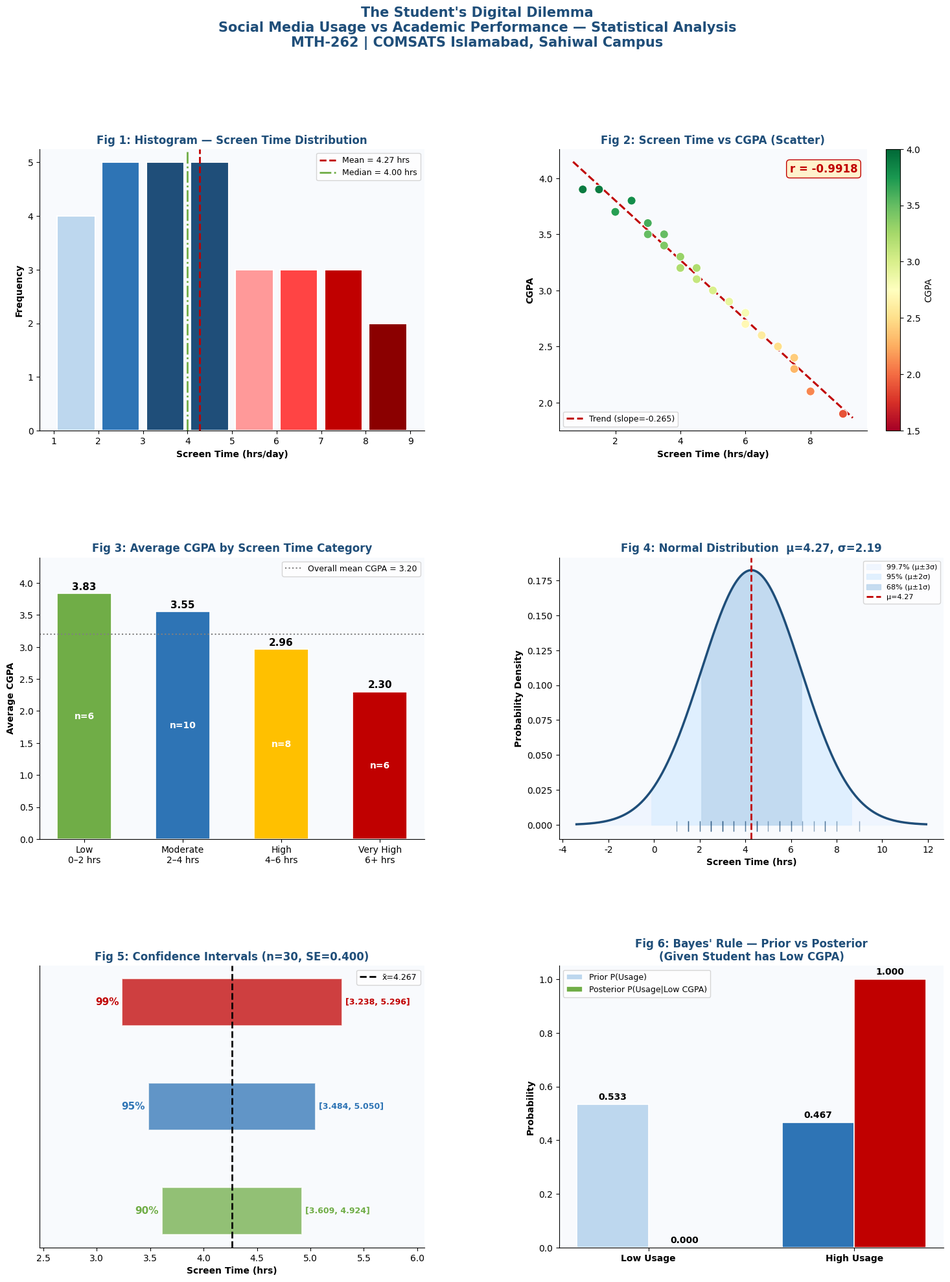

Reproduce this figure in Python.
# ============================================================
#  THE STUDENT'S DIGITAL DILEMMA
#  A Statistical Analysis of Social Media Usage &
#  Its Impact on Student Academic Performance
#
#  Author  : Aleeha
#  Course  : MTH-262 Statistics & Probability Theory
#  Uni     : COMSATS University Islamabad, Sahiwal Campus
#  Ref     : Weiss, Introductory Statistics, 10th Edition
# ============================================================

import numpy as np
import matplotlib.pyplot as plt
import matplotlib.gridspec as gridspec
from scipy import stats
import warnings
warnings.filterwarnings('ignore')

plt.rcParams['font.family']  = 'DejaVu Sans'
plt.rcParams['figure.dpi']   = 120
plt.rcParams['axes.spines.top']   = False
plt.rcParams['axes.spines.right'] = False

# ── COLOUR PALETTE ───────────────────────────────────────────
C1, C2, C3 = '#1F4E79', '#2E74B5', '#BDD7EE'
CG, CR, CY  = '#70AD47', '#C00000', '#FFC000'

# ============================================================
# DATASET  (30 students survey)
# ============================================================
students = [f'S{i+1:02d}' for i in range(30)]

screen = np.array([2.5, 3.0, 1.5, 4.5, 6.0, 7.5, 3.5, 2.0, 5.5, 8.0,
                   1.0, 4.0, 6.5, 3.0, 2.5, 5.0, 7.0, 1.5, 4.5, 9.0,
                   3.5, 2.0, 6.0, 4.0, 1.5, 5.5, 3.0, 7.5, 2.5, 4.5])

cgpa   = np.array([3.8, 3.6, 3.9, 3.2, 2.8, 2.4, 3.5, 3.7, 2.9, 2.1,
                   3.9, 3.3, 2.6, 3.6, 3.8, 3.0, 2.5, 3.9, 3.1, 1.9,
                   3.4, 3.7, 2.7, 3.2, 3.9, 2.9, 3.5, 2.3, 3.8, 3.1])

sleep  = np.array([7.5, 7.0, 8.0, 6.5, 6.0, 5.5, 7.0, 7.5, 6.0, 5.0,
                   8.0, 6.8, 5.8, 7.0, 7.5, 6.3, 5.5, 8.0, 6.5, 4.5,
                   7.0, 7.5, 5.8, 6.8, 8.0, 6.2, 7.0, 5.2, 7.5, 6.5])

n = len(screen)

# ============================================================
# STEP 1 — MEASURES OF CENTRAL TENDENCY & DISPERSION
# ============================================================
print("=" * 60)
print("  THE STUDENT'S DIGITAL DILEMMA")
print("  Statistical Analysis — MTH-262")
print("=" * 60)

print("\n📊 STEP 1: CENTRAL TENDENCY & DISPERSION")
print("-" * 60)

for label, data in [("Screen Time (hrs)", screen),
                     ("CGPA",              cgpa),
                     ("Sleep (hrs)",       sleep)]:
    mean   = np.mean(data)
    median = np.median(data)
    mode_r = stats.mode(data, keepdims=True)
    sd     = np.std(data, ddof=1)          # sample SD (n-1)
    var    = np.var(data,  ddof=1)
    rng    = np.max(data) - np.min(data)

    print(f"\n  [{label}]")
    print(f"    Mean     (x̄)  = {mean:.4f}")
    print(f"    Median        = {median:.4f}")
    print(f"    Mode          = {mode_r.mode[0]}")
    print(f"    Std Dev  (s)  = {sd:.4f}")
    print(f"    Variance (s²) = {var:.4f}")
    print(f"    Range         = {rng:.4f}")

# ============================================================
# STEP 2 — OUTLIER DETECTION (IQR Method — Weiss Def 3.10)
# ============================================================
print("\n\n📊 STEP 2: OUTLIER DETECTION — IQR Method")
print("-" * 60)

Q1  = np.percentile(screen, 25)
Q3  = np.percentile(screen, 75)
IQR = Q3 - Q1
lower_limit = Q1 - 1.5 * IQR
upper_limit = Q3 + 1.5 * IQR

outliers = screen[(screen < lower_limit) | (screen > upper_limit)]

print(f"  Q1             = {Q1:.4f}")
print(f"  Q3             = {Q3:.4f}")
print(f"  IQR (Q3-Q1)   = {IQR:.4f}")
print(f"  Lower Limit    = Q1 - 1.5×IQR = {lower_limit:.4f}")
print(f"  Upper Limit    = Q3 + 1.5×IQR = {upper_limit:.4f}")
print(f"  Outliers Found = {len(outliers)}" +
      (f" → {outliers}" if len(outliers) > 0 else " → Dataset is CLEAN ✓"))

# ============================================================
# STEP 3 — CONTINGENCY TABLE & CONDITIONAL PROBABILITY
# ============================================================
print("\n\n📊 STEP 3: CONTINGENCY TABLE")
print("-" * 60)

# Classify students
high_use  = screen > 4          # >4 hrs = High Usage
high_cgpa = cgpa   >= 3.0       # >=3.0  = High CGPA

# 2x2 counts
a = np.sum( high_use &  high_cgpa)   # High Use, High CGPA
b = np.sum( high_use & ~high_cgpa)   # High Use, Low  CGPA
c = np.sum(~high_use &  high_cgpa)   # Low  Use, High CGPA
d = np.sum(~high_use & ~high_cgpa)   # Low  Use, Low  CGPA

print(f"\n  {'':20} {'High CGPA(≥3.0)':>16} {'Low CGPA(<3.0)':>15} {'Total':>8}")
print(f"  {'High Usage (>4hrs)':20} {a:>16} {b:>15} {a+b:>8}")
print(f"  {'Low  Usage (≤4hrs)':20} {c:>16} {d:>15} {c+d:>8}")
print(f"  {'Total':20} {a+c:>16} {b+d:>15} {n:>8}")

# Probabilities
P_highUse  = (a + b) / n
P_lowUse   = (c + d) / n
P_highCGPA = (a + c) / n
P_lowCGPA  = (b + d) / n

P_lowCGPA_given_highUse  = b / (a + b)
P_highCGPA_given_lowUse  = c / (c + d)
P_highUse_given_lowCGPA  = b / (b + d)

print(f"\n  Marginal Probabilities:")
print(f"    P(High Usage)  = {P_highUse:.4f}")
print(f"    P(High CGPA)   = {P_highCGPA:.4f}")

print(f"\n  Conditional Probabilities  [Weiss Formula 4.5]:")
print(f"    P(Low CGPA  | High Usage) = {P_lowCGPA_given_highUse:.4f}  ← {P_lowCGPA_given_highUse*100:.1f}% !")
print(f"    P(High CGPA | Low  Usage) = {P_highCGPA_given_lowUse:.4f}  ← {P_highCGPA_given_lowUse*100:.1f}% !")

# Independence check
print(f"\n  Independence Check:")
print(f"    P(High Use) × P(Low CGPA)     = {P_highUse * P_lowCGPA:.4f}")
print(f"    P(High Use ∩ Low CGPA)        = {b/n:.4f}")
if abs(P_highUse * P_lowCGPA - b/n) > 0.01:
    print(f"    → NOT EQUAL → Events are DEPENDENT (not independent) ✓")

# ============================================================
# STEP 4 — MULTIPLICATION RULE (Weiss Formula 4.4)
# ============================================================
print("\n\n📊 STEP 4: MULTIPLICATION RULE")
print("-" * 60)

# General rule: P(A∩B) = P(A) × P(B|A)
joint_general = P_highUse * P_lowCGPA_given_highUse
print(f"  General Rule: P(High Use ∩ Low CGPA)")
print(f"    = P(High Use) × P(Low CGPA | High Use)")
print(f"    = {P_highUse:.4f} × {P_lowCGPA_given_highUse:.4f} = {joint_general:.4f}  ✓")

# If independent (hypothetical)
joint_if_indep = P_highUse * P_lowCGPA
print(f"\n  If they WERE independent (hypothetical):")
print(f"    = P(High Use) × P(Low CGPA) = {P_highUse:.4f} × {P_lowCGPA:.4f} = {joint_if_indep:.4f}")
print(f"    Actual = {b/n:.4f}  →  Much higher — confirms DEPENDENCE")

# ============================================================
# STEP 5 — LAW OF TOTAL PROBABILITY + BAYES' RULE
# ============================================================
print("\n\n📊 STEP 5: LAW OF TOTAL PROBABILITY + BAYES' RULE")
print("-" * 60)

# Partition: Low Use (A1) vs High Use (A2)
P_A1 = P_lowUse
P_A2 = P_highUse
P_B_given_A1 = d / (c + d)   # P(Low CGPA | Low Use)
P_B_given_A2 = b / (a + b)   # P(Low CGPA | High Use)

# Law of Total Probability
P_B = P_A1 * P_B_given_A1 + P_A2 * P_B_given_A2

print(f"  Partition: A1=Low Usage, A2=High Usage, B=Low CGPA")
print(f"\n  Law of Total Probability  [Weiss 4.8]:")
print(f"    P(B) = P(A1)·P(B|A1) + P(A2)·P(B|A2)")
print(f"         = {P_A1:.4f}×{P_B_given_A1:.4f}  +  {P_A2:.4f}×{P_B_given_A2:.4f}")
print(f"         = {P_A1*P_B_given_A1:.4f} + {P_A2*P_B_given_A2:.4f}")
print(f"         = {P_B:.4f}  (= P(Low CGPA) = {P_lowCGPA:.4f} ✓)")

# Bayes' Rule
P_A1_given_B = (P_A1 * P_B_given_A1) / P_B
P_A2_given_B = (P_A2 * P_B_given_A2) / P_B

print(f"\n  Bayes' Rule  [Weiss 4.9]:")
print(f"    P(High Use | Low CGPA) = {P_A2*P_B_given_A2:.4f} / {P_B:.4f} = {P_A2_given_B:.4f}")
print(f"    P(Low  Use | Low CGPA) = {P_A1*P_B_given_A1:.4f} / {P_B:.4f} = {P_A1_given_B:.4f}")
print(f"    Check: {P_A1_given_B:.4f} + {P_A2_given_B:.4f} = {P_A1_given_B+P_A2_given_B:.4f} ✓")
print(f"\n  >>> If a student has Low CGPA → {P_A2_given_B*100:.1f}% chance they are a Heavy User!")

# ============================================================
# STEP 6 — NORMAL DISTRIBUTION  (Weiss Ch. 6)
# ============================================================
print("\n\n📊 STEP 6: NORMAL DISTRIBUTION")
print("-" * 60)

mu    = np.mean(screen)
sigma = np.std(screen, ddof=1)

print(f"  X ~ N(μ={mu:.4f}, σ={sigma:.4f})")

queries = [
    ("P(X < 6)",    6,   None, "less than 6 hrs/day"),
    ("P(X > 7)",    None, 7,   "more than 7 hrs/day"),
    ("P(2 < X < 6)", 2,  6,   "between 2 and 6 hrs/day"),
]

for label, lo, hi, desc in queries:
    if lo is None:
        z  = (hi - mu) / sigma
        p  = 1 - stats.norm.cdf(z)
        print(f"  {label}: Z=({hi}-{mu:.3f})/{sigma:.3f}={z:.3f}  →  P={p:.4f}  ({desc})")
    elif hi is None:
        z  = (lo - mu) / sigma
        p  = stats.norm.cdf(z)
        print(f"  {label}: Z=({lo}-{mu:.3f})/{sigma:.3f}={z:.3f}  →  P={p:.4f}  ({desc})")
    else:
        z1 = (lo - mu) / sigma
        z2 = (hi - mu) / sigma
        p  = stats.norm.cdf(z2) - stats.norm.cdf(z1)
        print(f"  {label}: Z1={z1:.3f}, Z2={z2:.3f}  →  P={p:.4f}  ({desc})")

pct_90 = stats.norm.ppf(0.90, mu, sigma)
print(f"  90th Percentile: X = {pct_90:.4f} hrs  (top 10% use more than this)")

# ============================================================
# STEP 7 — CONFIDENCE INTERVAL  (Weiss Ch. 8)
# ============================================================
print("\n\n📊 STEP 7: CONFIDENCE INTERVAL")
print("-" * 60)

x_bar = np.mean(screen)
se    = sigma / np.sqrt(n)

print(f"  x̄ = {x_bar:.4f},  s = {sigma:.4f},  n = {n},  SE = s/√n = {se:.4f}\n")

for cl, z_val in [(90, 1.645), (95, 1.960), (99, 2.576)]:
    moe = z_val * se
    lo_ci, hi_ci = x_bar - moe, x_bar + moe
    print(f"  {cl}% CI: {x_bar:.4f} ± {z_val}×{se:.4f} = [{lo_ci:.4f}, {hi_ci:.4f}]  width={2*moe:.4f}")

# ============================================================
# STEP 8 — CORRELATION
# ============================================================
r, p_val = stats.pearsonr(screen, cgpa)
print(f"\n\n📊 STEP 8: CORRELATION")
print("-" * 60)
print(f"  Pearson r (screen vs CGPA) = {r:.4f}  (p-value = {p_val:.6f})")
print(f"  → {'Strong NEGATIVE' if r < -0.7 else 'Moderate'} correlation")
print(f"  → p < 0.05: Statistically SIGNIFICANT ✓")

# ============================================================
# VISUALISATIONS  (6 charts)
# ============================================================
print("\n\n📊 Generating Charts...")

fig = plt.figure(figsize=(18, 22))
fig.patch.set_facecolor('white')
gs  = gridspec.GridSpec(3, 2, figure=fig, hspace=0.45, wspace=0.35)

# ── Chart 1: Histogram ──────────────────────────────────────
ax1 = fig.add_subplot(gs[0, 0])
counts, bin_edges, patches = ax1.hist(screen, bins=8, edgecolor='white',
                                       linewidth=1.5, color=C2, rwidth=0.85)
grad_cols = [C3, C2, C1, C1, '#FF9999', '#FF4444', CR, '#8B0000']
for p, col in zip(patches, grad_cols[:len(patches)]):
    p.set_facecolor(col)

ax1.axvline(np.mean(screen),   color=CR, lw=2, ls='--',
            label=f'Mean = {np.mean(screen):.2f} hrs')
ax1.axvline(np.median(screen), color=CG, lw=2, ls='-.',
            label=f'Median = {np.median(screen):.2f} hrs')
ax1.set_xlabel('Screen Time (hrs/day)', fontweight='bold')
ax1.set_ylabel('Frequency', fontweight='bold')
ax1.set_title('Fig 1: Histogram — Screen Time Distribution', fontweight='bold', color=C1)
ax1.legend(fontsize=9)
ax1.set_facecolor('#F8FAFD')

# ── Chart 2: Scatter — screen vs CGPA ───────────────────────
ax2 = fig.add_subplot(gs[0, 1])
sc = ax2.scatter(screen, cgpa, c=cgpa, cmap='RdYlGn', s=90,
                  edgecolors='white', lw=0.8, zorder=3, vmin=1.5, vmax=4.0)
m  = np.polyfit(screen, cgpa, 1)
xl = np.linspace(screen.min()-0.3, screen.max()+0.3, 200)
ax2.plot(xl, np.poly1d(m)(xl), color=CR, lw=2.2, ls='--',
         label=f'Trend (slope={m[0]:.3f})')
plt.colorbar(sc, ax=ax2, label='CGPA')
ax2.text(0.97, 0.95, f'r = {r:.4f}', transform=ax2.transAxes,
         fontsize=12, fontweight='bold', color=CR, ha='right', va='top',
         bbox=dict(boxstyle='round,pad=0.3', facecolor='#FFF2CC', edgecolor=CR))
ax2.set_xlabel('Screen Time (hrs/day)', fontweight='bold')
ax2.set_ylabel('CGPA', fontweight='bold')
ax2.set_title('Fig 2: Screen Time vs CGPA (Scatter)', fontweight='bold', color=C1)
ax2.legend(fontsize=9)
ax2.set_facecolor('#F8FAFD')

# ── Chart 3: Bar — avg CGPA by category ─────────────────────
ax3 = fig.add_subplot(gs[1, 0])
cat_labels  = ['Low\n0–2 hrs', 'Moderate\n2–4 hrs', 'High\n4–6 hrs', 'Very High\n6+ hrs']
masks       = [screen <= 2,
               (screen > 2) & (screen <= 4),
               (screen > 4) & (screen <= 6),
               screen > 6]
cat_means   = [np.mean(cgpa[m]) for m in masks]
cat_counts  = [np.sum(m)        for m in masks]
bar_cols    = [CG, C2, CY, CR]
bars = ax3.bar(cat_labels, cat_means, color=bar_cols, edgecolor='white', lw=1.2, width=0.55)
for bar, mean_v, cnt in zip(bars, cat_means, cat_counts):
    ax3.text(bar.get_x()+bar.get_width()/2, bar.get_height()+0.03,
             f'{mean_v:.2f}', ha='center', va='bottom', fontweight='bold', fontsize=11)
    ax3.text(bar.get_x()+bar.get_width()/2, bar.get_height()/2,
             f'n={cnt}', ha='center', va='center', color='white', fontweight='bold')
ax3.axhline(np.mean(cgpa), color='gray', ls=':', lw=1.5,
            label=f'Overall mean CGPA = {np.mean(cgpa):.2f}')
ax3.set_ylim(0, 4.4)
ax3.set_ylabel('Average CGPA', fontweight='bold')
ax3.set_title('Fig 3: Average CGPA by Screen Time Category', fontweight='bold', color=C1)
ax3.legend(fontsize=9)
ax3.set_facecolor('#F8FAFD')

# ── Chart 4: Normal distribution ────────────────────────────
ax4 = fig.add_subplot(gs[1, 1])
x_norm = np.linspace(mu - 3.5*sigma, mu + 3.5*sigma, 400)
y_norm = stats.norm.pdf(x_norm, mu, sigma)
ax4.plot(x_norm, y_norm, color=C1, lw=2.5)
fill_info = [(1, '#BDD7EE', '68% (μ±1σ)'),
             (2, '#DDEEFF', '95% (μ±2σ)'),
             (3, '#EEF5FF', '99.7% (μ±3σ)')]
for k, col, lbl in reversed(fill_info):
    xf = np.linspace(mu-k*sigma, mu+k*sigma, 300)
    yf = stats.norm.pdf(xf, mu, sigma)
    ax4.fill_between(xf, yf, alpha=0.85, color=col, label=lbl)
ax4.axvline(mu, color=CR, lw=2, ls='--', label=f'μ={mu:.2f}')
ax4.plot(screen, np.zeros(n)-0.001, '|', color=C1, ms=12, alpha=0.5)
ax4.set_xlabel('Screen Time (hrs)', fontweight='bold')
ax4.set_ylabel('Probability Density', fontweight='bold')
ax4.set_title(f'Fig 4: Normal Distribution  μ={mu:.2f}, σ={sigma:.2f}', fontweight='bold', color=C1)
ax4.legend(fontsize=8, loc='upper right')
ax4.set_facecolor('#F8FAFD')

# ── Chart 5: Confidence intervals ───────────────────────────
ax5 = fig.add_subplot(gs[2, 0])
ci_levels  = ['90%', '95%', '99%']
ci_z       = [1.645, 1.960, 2.576]
ci_cols    = [CG, C2, CR]
for i, (lv, z, col) in enumerate(zip(ci_levels, ci_z, ci_cols)):
    lo_ci = x_bar - z*se
    hi_ci = x_bar + z*se
    ax5.barh(i, hi_ci-lo_ci, left=lo_ci, height=0.45,
             color=col, alpha=0.75, edgecolor='white', lw=1.5)
    ax5.text(hi_ci+0.03, i, f'[{lo_ci:.3f}, {hi_ci:.3f}]',
             va='center', fontsize=9, color=col, fontweight='bold')
    ax5.text(lo_ci-0.03, i, lv, va='center', ha='right',
             fontsize=11, color=col, fontweight='bold')
ax5.axvline(x_bar, color='black', lw=2, ls='--', label=f'x̄={x_bar:.3f}')
ax5.set_xlabel('Screen Time (hrs)', fontweight='bold')
ax5.set_title(f'Fig 5: Confidence Intervals (n={n}, SE={se:.3f})', fontweight='bold', color=C1)
ax5.set_yticks([])
ax5.legend(fontsize=9)
ax5.set_facecolor('#F8FAFD')
ax5.set_xlim(x_bar - 1.8, x_bar + 1.8)

# ── Chart 6: Bayes' posterior bar ───────────────────────────
ax6 = fig.add_subplot(gs[2, 1])
prior  = [P_A1,       P_A2]
post   = [P_A1_given_B, P_A2_given_B]
x_pos  = np.arange(2)
w      = 0.35
bars_prior = ax6.bar(x_pos-w/2, prior, width=w, color=[C3, C2],
                      label='Prior P(Usage)',  edgecolor='white', lw=1.2)
bars_post  = ax6.bar(x_pos+w/2, post,  width=w, color=[CG,  CR],
                      label='Posterior P(Usage|Low CGPA)', edgecolor='white', lw=1.2)
for bar in list(bars_prior)+list(bars_post):
    ax6.text(bar.get_x()+bar.get_width()/2, bar.get_height()+0.01,
             f'{bar.get_height():.3f}', ha='center', va='bottom',
             fontweight='bold', fontsize=10)
ax6.set_xticks(x_pos)
ax6.set_xticklabels(['Low Usage', 'High Usage'], fontweight='bold')
ax6.set_ylabel('Probability', fontweight='bold')
ax6.set_title("Fig 6: Bayes' Rule — Prior vs Posterior\n(Given Student has Low CGPA)",
               fontweight='bold', color=C1)
ax6.legend(fontsize=9)
ax6.set_facecolor('#F8FAFD')
ax6.set_ylim(0, 1.05)

# ── Super title ──────────────────────────────────────────────
fig.suptitle(
    "The Student's Digital Dilemma\n"
    "Social Media Usage vs Academic Performance — Statistical Analysis\n"
    "MTH-262 | COMSATS Islamabad, Sahiwal Campus",
    fontsize=15, fontweight='bold', color=C1, y=0.98
)

plt.savefig('digital_dilemma_analysis.png', dpi=150, bbox_inches='tight',
            facecolor='white')
plt.show()
print("\n✅ Chart saved as  digital_dilemma_analysis.png")
print("\n" + "="*60)
print("  All statistical analyses complete!")
print("  MTH-262 | Aleeha | COMSATS Sahiwal")
print("="*60)
